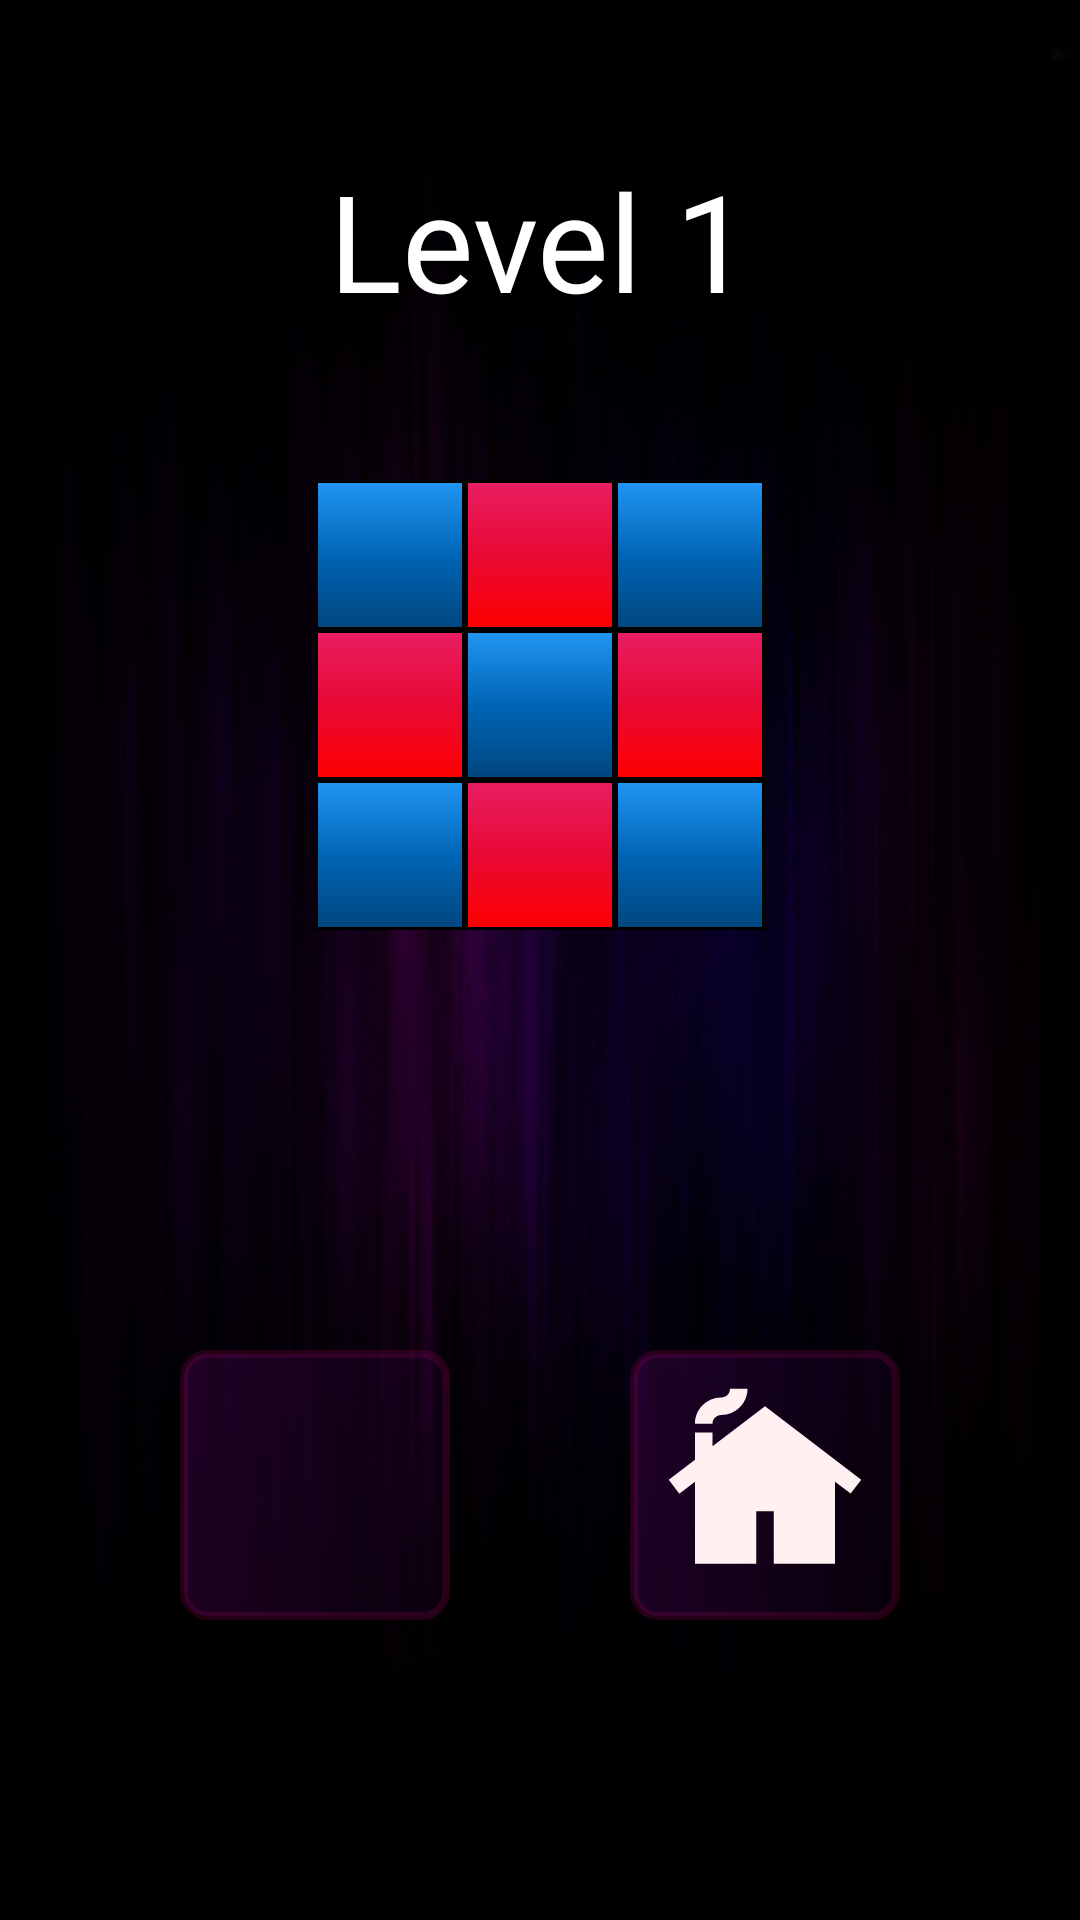

Reconstruct the res/layout file that produces this screen, plus the resources it refers to.
<!-- AndroidManifest.xml: application theme Theme.HueGrid -->
<!-- res/layout/activity_square.xml -->
<?xml version="1.0" encoding="utf-8"?>
<androidx.constraintlayout.widget.ConstraintLayout xmlns:android="http://schemas.android.com/apk/res/android"
    xmlns:app="http://schemas.android.com/apk/res-auto"
    xmlns:tools="http://schemas.android.com/tools"
    android:layout_width="match_parent"
    android:layout_height="match_parent"
    tools:context=".square"
    android:background="@drawable/gmbg"
    >

    <TextView
        android:layout_width="match_parent"
        android:layout_height="wrap_content"
        android:id="@+id/level1"
        android:text="Level 1"
        android:textColor="@color/white"
        android:gravity="center"
        android:layout_marginTop="50dp"
        app:layout_constraintTop_toTopOf="parent"
        android:fontFamily="@font/lob_bold"
        android:textSize="45dp"
        />

    <ImageButton
        android:layout_width="50dp"
        android:layout_height="50dp"
        app:layout_constraintTop_toBottomOf="@id/level1"
        android:id="@+id/b1"
        app:layout_constraintRight_toLeftOf="@id/b2"
        app:layout_constraintRight_toRightOf="parent"
        android:layout_marginTop="50dp"
        android:background="@drawable/sqbg1"
        />

    <ImageButton
        android:layout_width="50dp"
        android:layout_height="50dp"
        app:layout_constraintTop_toBottomOf="@id/level1"
        android:id="@+id/b2"
        app:layout_constraintLeft_toLeftOf="parent"
        app:layout_constraintRight_toRightOf="parent"
        android:layout_marginTop="50dp"
        android:background="@drawable/sqbg2"
        />

    <ImageButton
        android:layout_width="50dp"
        android:layout_height="50dp"
        app:layout_constraintTop_toBottomOf="@id/level1"
        android:id="@+id/b3"
        app:layout_constraintLeft_toRightOf="@id/b2"
        android:layout_marginTop="50dp"
        android:background="@drawable/sqbg1"
        />

    <ImageButton
        android:layout_width="50dp"
        android:layout_height="50dp"
        app:layout_constraintTop_toBottomOf="@id/b1"
        app:layout_constraintLeft_toLeftOf="@id/b1"
        android:id="@+id/b4"
        android:background="@drawable/sqbg2"
        />

    <ImageButton
        android:layout_width="50dp"
        android:layout_height="50dp"
        app:layout_constraintLeft_toLeftOf="@id/b2"
        app:layout_constraintTop_toBottomOf="@id/b2"
        android:id="@+id/b5"
        android:background="@drawable/sqbg1"
        />

    <ImageButton
        android:layout_width="50dp"
        android:layout_height="50dp"
        app:layout_constraintLeft_toRightOf="@id/b5"
        app:layout_constraintTop_toBottomOf="@id/b2"
        android:id="@+id/b6"
        android:background="@drawable/sqbg2"
        />

    <ImageButton
        android:layout_width="50dp"
        android:layout_height="50dp"
        app:layout_constraintTop_toBottomOf="@id/b4"
        app:layout_constraintLeft_toLeftOf="@id/b4"
        android:id="@+id/b7"
        android:background="@drawable/sqbg1"
        />

    <ImageButton
        android:layout_width="50dp"
        android:layout_height="50dp"
        app:layout_constraintTop_toBottomOf="@id/b5"
        app:layout_constraintLeft_toLeftOf="@id/b5"
        android:id="@+id/b8"
        android:background="@drawable/sqbg2"
        />

    <ImageButton
        android:layout_width="50dp"
        android:layout_height="50dp"
        app:layout_constraintTop_toBottomOf="@id/b6"
        app:layout_constraintLeft_toLeftOf="@id/b6"
        android:id="@+id/b9"
        android:background="@drawable/sqbg1"
        />

    <ImageButton
        android:layout_width="90dp"
        android:layout_height="90dp"
        app:layout_constraintBottom_toBottomOf="parent"
        app:layout_constraintLeft_toLeftOf="parent"
        android:layout_marginBottom="100dp"
        android:id="@+id/retry"
        app:layout_constraintRight_toLeftOf="@id/back"
        android:background="@drawable/btnback"
        />

    <ImageButton
        android:layout_width="90dp"
        android:layout_height="90dp"
        app:layout_constraintBottom_toBottomOf="parent"
        app:layout_constraintRight_toRightOf="parent"
        app:layout_constraintLeft_toRightOf="@id/retry"
        android:layout_marginBottom="100dp"
        android:id="@+id/back"
        android:background="@drawable/btnback"
        />

    <ImageView
        android:layout_width="80dp"
        android:layout_height="80dp"
        app:layout_constraintLeft_toLeftOf="@id/retry"
        app:layout_constraintTop_toTopOf="@id/retry"
        android:background="@drawable/ref"
        android:layout_marginTop="5dp"
        android:layout_marginLeft="5dp"
        android:id="@+id/im1"
        />

    <ImageView
        android:layout_width="70dp"
        android:layout_height="70dp"
        app:layout_constraintLeft_toLeftOf="@id/back"
        app:layout_constraintTop_toTopOf="@id/back"
        android:background="@drawable/home"
        android:layout_marginTop="10dp"
        android:layout_marginLeft="10dp"
        android:id="@+id/im2"

        />
</androidx.constraintlayout.widget.ConstraintLayout>
<!-- resources referenced by this layout -->
<resources>
  <!-- drawable btnback (drawable) -->
  <?xml version="1.0" encoding="utf-8"?>
  <shape xmlns:android="http://schemas.android.com/apk/res/android" android:shape="rectangle" >
      <gradient
          android:startColor="#20E609FF"
          android:endColor="#08BB00FF"
          />
      <corners
          android:radius="8dp"/>
  
      <stroke android:width="8px" android:color="#31B30062" />
  </shape>
  <!-- drawable gmbg: png bitmap (drawable, 236711 bytes) -->
  <!-- drawable home (drawable) -->
  <vector android:height="24dp"
      android:viewportHeight="24" android:viewportWidth="24"
      android:width="24dp" xmlns:android="http://schemas.android.com/apk/res/android">
      <path android:fillColor="#FFF1F1" android:pathData="M12,3L6,7.58V6H4v3.11L1,11.4l1.21,1.59L4,11.62V21h7v-6h2v6h7v-9.38l1.79,1.36L23,11.4L12,3zM10,1c0,1.66 -1.34,3 -3,3C6.45,4 6,4.45 6,5H4c0,-1.66 1.34,-3 3,-3c0.55,0 1,-0.45 1,-1H10z"/>
  </vector>
  <!-- drawable sqbg1 (drawable) -->
  <?xml version="1.0" encoding="utf-8"?>
  <shape xmlns:android="http://schemas.android.com/apk/res/android" android:shape="rectangle" >
      <gradient
          android:startColor="#2196F3"
          android:centerColor="#0065B5"
          android:endColor="#00467E"
          android:angle="270"/>
      <corners
          android:radius="0dp"/>
      <stroke android:color="@color/black"
          android:width="1dp"/>
  </shape>
  <!-- drawable sqbg2 (drawable) -->
  <?xml version="1.0" encoding="utf-8"?>
  <shape xmlns:android="http://schemas.android.com/apk/res/android" android:shape="rectangle" >
      <gradient
          android:startColor="#FF0000"
          android:centerColor="#E80934"
          android:endColor="#E91E63"
          android:angle="90"/>
      <corners
          android:radius="0dp"/>
      <stroke android:color="@color/black"
          android:width="1dp"/>
  </shape>
  <style name="Theme.HueGrid" parent="Theme.MaterialComponents.DayNight.NoActionBar">
          
          <item name="colorPrimary">@color/purple_500</item>
          <item name="colorPrimaryVariant">@color/purple_700</item>
          <item name="colorOnPrimary">@color/white</item>
          
          <item name="colorSecondary">@color/teal_200</item>
          <item name="colorSecondaryVariant">@color/teal_700</item>
          <item name="colorOnSecondary">@color/black</item>
          
          <item name="android:statusBarColor" tools:targetApi="l">?attr/colorPrimaryVariant</item>
          
  
          <item name="android:splitMotionEvents">false</item>
          <item name="android:windowEnableSplitTouch">false</item>
      </style>
  <!-- not gathered from this repository: default colours our renderer supplied (Android Studio template values) -->
  <color name="purple_500">#FF6200EE</color>
  <color name="purple_700">#FF3700B3</color>
  <color name="teal_200">#FF03DAC5</color>
  <color name="teal_700">#FF018786</color>
  <color name="black">#FF000000</color>
  <color name="white">#FFFFFFFF</color>
</resources>
